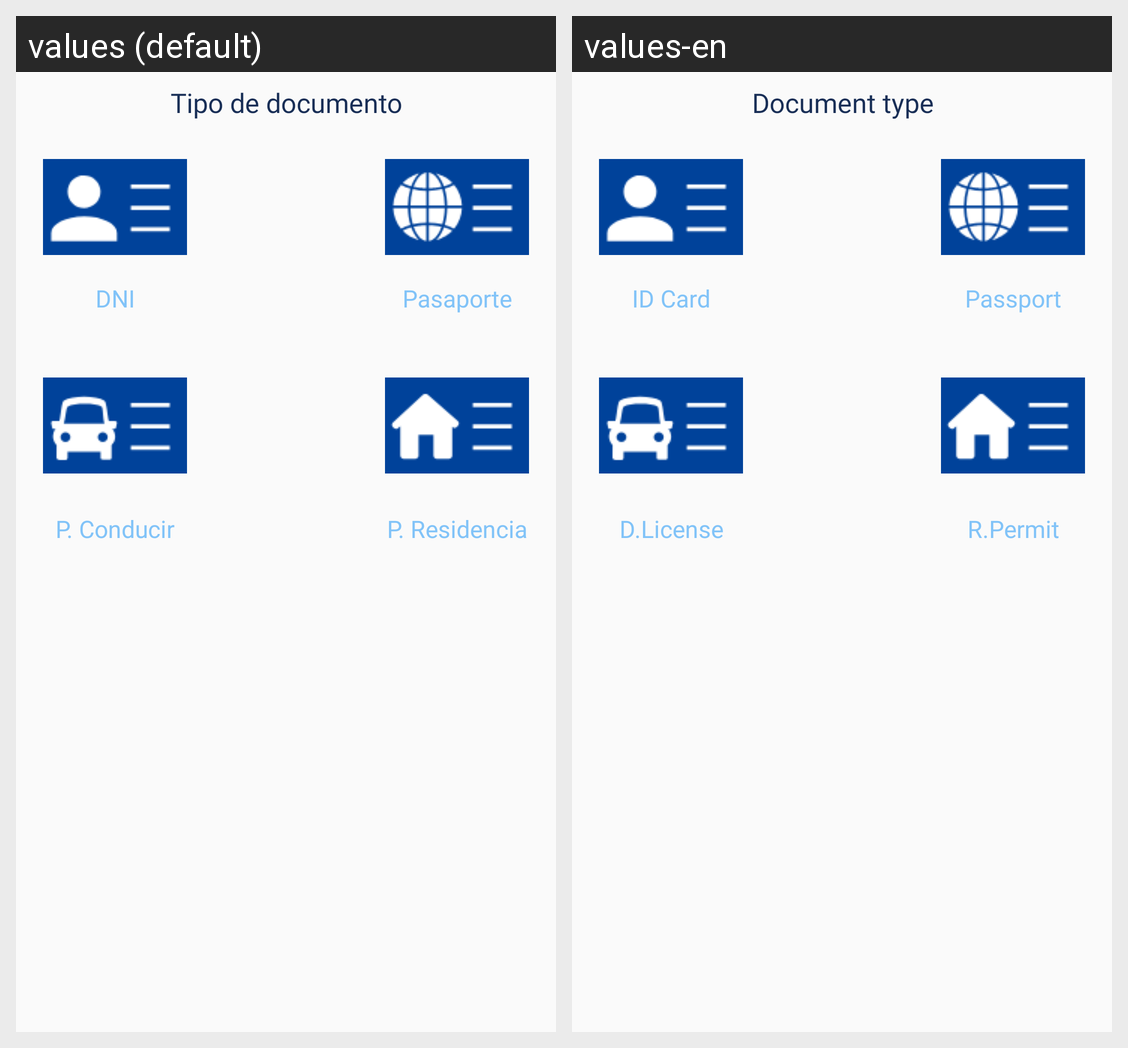

The same Android screen rendered under two of its app's locales, left to right. List the strings drawn on it with the default value and each locale's translation.
Android screen res/layout/documenttypedialog.xml rendered under 2 locales, left to right: values (default), values-en. Device: Nexus 5 (rendered at 1080×1920; each locale shown at half size, 540×960, under a caption strip naming it); theme AppTheme.
Strings drawn on this screen, with the default value and each locale's value (text and hints the layout hard-codes, and strings that could not be matched under every locale, appear in the picture but are not listed):

p_residencia
  values: P. Residencia
  values-en: R.Permit

p_conducir
  values: P. Conducir
  values-en: D.License

pasaporte
  values: Pasaporte
  values-en: Passport

dni
  values: DNI
  values-en: ID Card

tipo_de_documento
  values: Tipo de documento
  values-en: Document type
